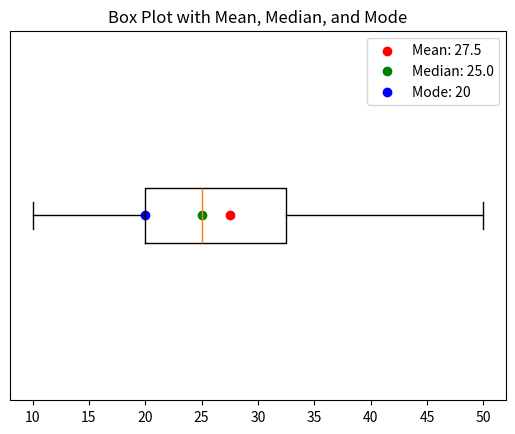

Reproduce this figure in Python.
# Visualize the distribution of data and highlight mean, median, and mode using matplotlib

import numpy as np
import matplotlib.pyplot as plt
from statistics import mode

# Create data
data = [10, 20, 30, 40, 50, 20, 30, 20]

# Calculate statistics
mean_val = np.mean(data)
median_val = np.median(data)
mode_val = mode(data)

# Create figure
plt.figure()

# Boxplot
plt.boxplot(data, vert=False)

# Highlight mean, median, and mode
plt.scatter(mean_val, 1, color='red', label=f"Mean: {mean_val}")
plt.scatter(median_val, 1, color='green', label=f"Median: {median_val}")
plt.scatter(mode_val, 1, color='blue', label=f"Mode: {mode_val}")

plt.title("Box Plot with Mean, Median, and Mode")
plt.yticks([])
plt.legend()
plt.show()
